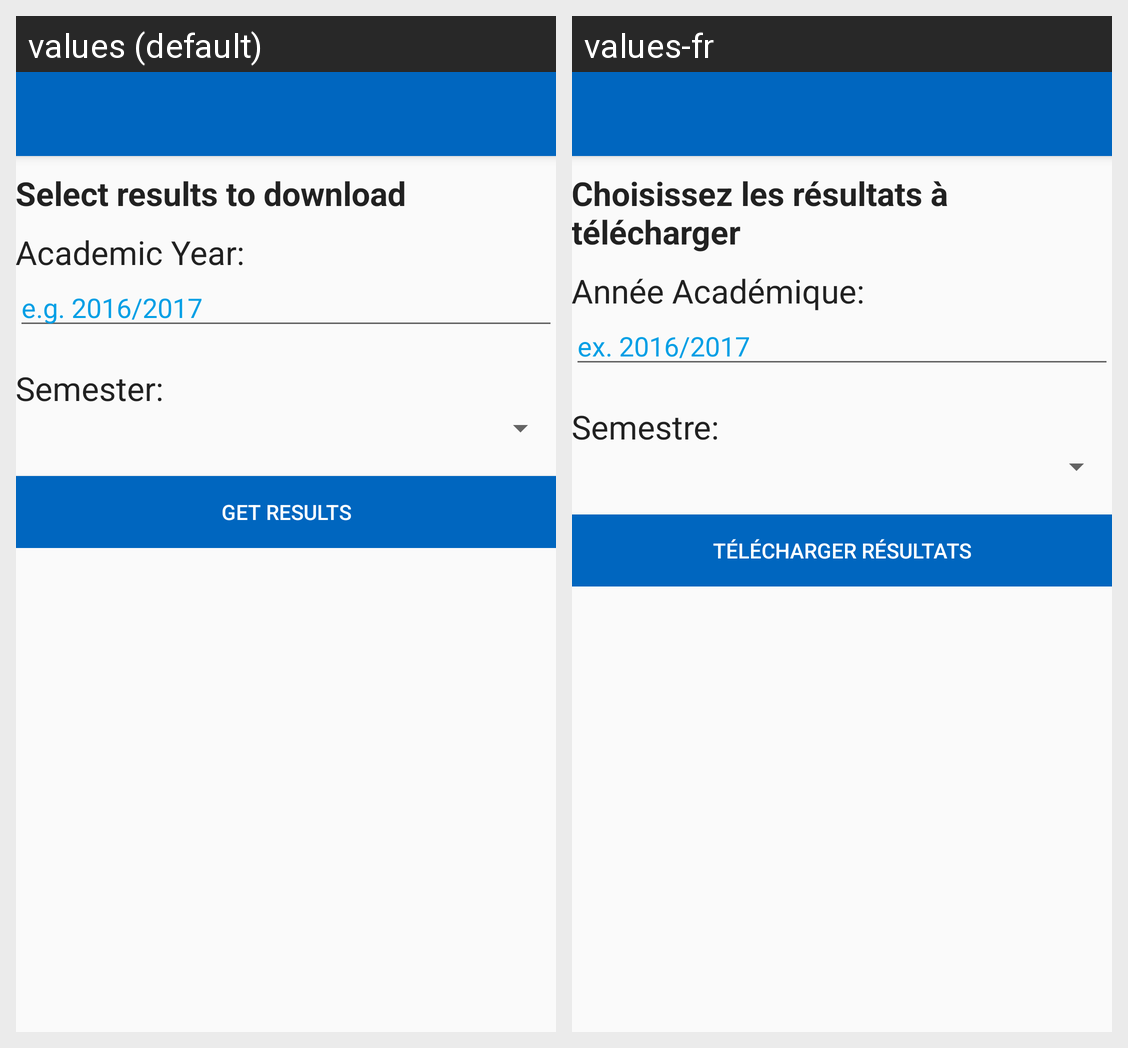

For this localized Android screen grid, give each drawn string resource with its value in every locale shown.
Android screen res/layout/activity_results.xml rendered under 2 locales, left to right: values (default), values-fr. Device: Nexus 5 (rendered at 1080×1920; each locale shown at half size, 540×960, under a caption strip naming it); theme AppTheme.
Strings drawn on this screen, with the default value and each locale's value (text and hints the layout hard-codes, and strings that could not be matched under every locale, appear in the picture but are not listed):

select_results
  values: Select results to download
  values-fr: Choisissez les résultats à télécharger

year_label
  values: Academic Year:
  values-fr: Année Académique:

year_hint
  values: e.g. 2016/2017
  values-fr: ex. 2016/2017

semester_label
  values: Semester:
  values-fr: Semestre:

get_results
  values: Get Results
  values-fr: Télécharger Résultats
